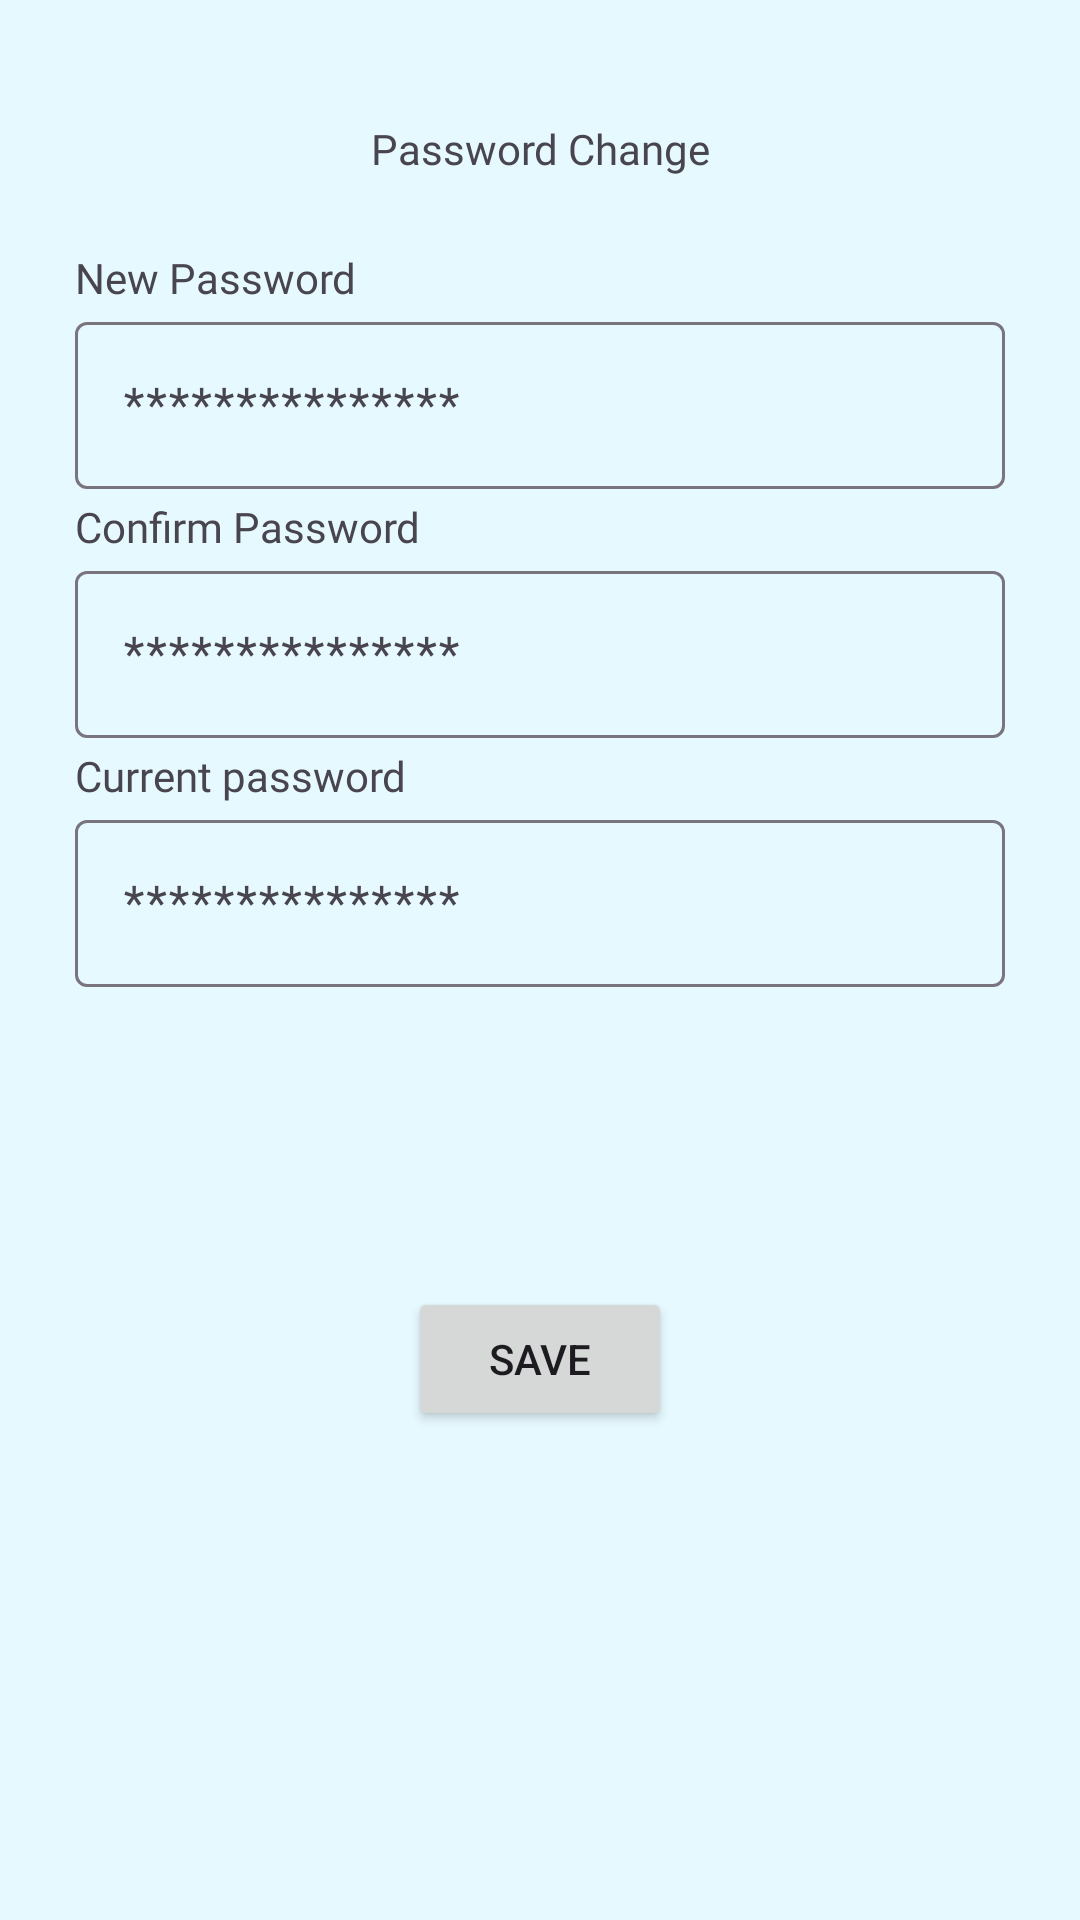

The Android layout XML behind this screen, and the referenced resources:
<!-- AndroidManifest.xml: application theme Theme.NelsonFinalYearProject -->
<!-- res/layout/fragment_password_change.xml -->
<?xml version="1.0" encoding="utf-8"?>
<androidx.constraintlayout.widget.ConstraintLayout xmlns:android="http://schemas.android.com/apk/res/android"
    xmlns:app="http://schemas.android.com/apk/res-auto"
    xmlns:tools="http://schemas.android.com/tools"
    android:layout_width="match_parent"
    android:layout_height="match_parent"
    android:background="#E6F9FF">

    <ImageView
        android:id="@+id/btn_back"
        style="@style/ClickableView"
        android:layout_width="wrap_content"
        android:layout_height="wrap_content"
        android:layout_marginStart="25dp"
        android:layout_marginTop="22dp"
        android:padding="16dp"
        android:src="@drawable/ic_chevron_left"
        app:layout_constraintStart_toStartOf="parent"
        app:layout_constraintTop_toTopOf="parent"
        tools:ignore="ContentDescription" />


    <TextView
        android:id="@+id/textView2"
        android:layout_width="match_parent"
        android:layout_height="wrap_content"
        android:layout_marginLeft="25dp"
        android:layout_marginTop="40dp"
        android:layout_marginRight="25dp"
        android:fontFamily="@font/poppins_bold"
        android:text="Password Change"
        android:textAlignment="center"
        android:textSize="14sp"
        app:layout_constraintEnd_toEndOf="parent"
        app:layout_constraintStart_toStartOf="parent"
        app:layout_constraintTop_toTopOf="parent" />

    <TextView
        android:id="@+id/tv_new_password"
        android:layout_width="match_parent"
        android:layout_height="wrap_content"
        android:layout_marginTop="24dp"
        android:fontFamily="@font/poppins_bold"
        android:text="New Password"
        android:textSize="14sp"
        android:layout_marginLeft="25dp"
        app:layout_constraintEnd_toEndOf="parent"
        app:layout_constraintStart_toStartOf="parent"
        app:layout_constraintTop_toBottomOf="@+id/textView2" />

    <com.google.android.material.textfield.TextInputLayout
        android:id="@+id/input_new_password"
        android:layout_width="match_parent"
        android:layout_height="wrap_content"
        android:layout_marginRight="25dp"
        android:layout_marginLeft="25dp"
        android:hint="***************"
        app:layout_constraintEnd_toEndOf="parent"
        app:layout_constraintStart_toStartOf="parent"
        app:layout_constraintTop_toBottomOf="@+id/tv_new_password">

        <com.google.android.material.textfield.TextInputEditText
            android:layout_width="match_parent"
            android:layout_height="wrap_content"
            android:inputType="text"
            android:maxLength="20" />

    </com.google.android.material.textfield.TextInputLayout>

    <TextView
        android:id="@+id/tv_confirm_password"
        android:layout_width="match_parent"
        android:layout_height="wrap_content"
        android:layout_marginTop="3dp"
        android:fontFamily="@font/poppins_bold"
        android:text="Confirm Password"
        android:textSize="14sp"
        android:layout_marginLeft="25dp"
        app:layout_constraintEnd_toEndOf="parent"
        app:layout_constraintStart_toStartOf="parent"
        app:layout_constraintTop_toBottomOf="@id/input_new_password" />

    <com.google.android.material.textfield.TextInputLayout
        android:id="@+id/input_confirm_password"
        android:layout_width="match_parent"
        android:layout_height="wrap_content"
        android:layout_marginRight="25dp"
        android:layout_marginLeft="25dp"
        android:hint="***************"
        app:layout_constraintEnd_toEndOf="parent"
        app:layout_constraintStart_toStartOf="parent"
        app:layout_constraintTop_toBottomOf="@+id/tv_confirm_password">

        <com.google.android.material.textfield.TextInputEditText
            android:layout_width="match_parent"
            android:layout_height="wrap_content"
            android:inputType="text"
            android:maxLength="20"/>

    </com.google.android.material.textfield.TextInputLayout>

    <TextView
        android:id="@+id/tv_current_password"
        android:layout_width="match_parent"
        android:layout_height="wrap_content"
        android:layout_marginTop="3dp"
        android:fontFamily="@font/poppins_bold"
        android:text="Current password"
        android:textSize="14sp"
        android:layout_marginLeft="25dp"
        app:layout_constraintEnd_toEndOf="parent"
        app:layout_constraintStart_toStartOf="parent"
        app:layout_constraintTop_toBottomOf="@+id/input_confirm_password" />

    <com.google.android.material.textfield.TextInputLayout
        android:id="@+id/input_current_password"
        android:layout_width="match_parent"
        android:layout_height="wrap_content"
        android:layout_marginRight="25dp"
        android:layout_marginLeft="25dp"
        android:hint="***************"
        app:layout_constraintEnd_toEndOf="parent"
        app:layout_constraintStart_toStartOf="parent"
        app:layout_constraintTop_toBottomOf="@+id/tv_current_password">

        <com.google.android.material.textfield.TextInputEditText
            android:layout_width="match_parent"
            android:layout_height="wrap_content"
            android:inputType="text"
            android:maxLength="20"/>

    </com.google.android.material.textfield.TextInputLayout>


    <Button
        android:layout_width="wrap_content"
        android:layout_height="wrap_content"
        android:layout_marginTop="100dp"
        android:text="Save"
        app:layout_constraintEnd_toEndOf="parent"
        app:layout_constraintStart_toStartOf="parent"
        app:layout_constraintTop_toBottomOf="@+id/input_current_password" />


</androidx.constraintlayout.widget.ConstraintLayout>
<!-- resources referenced by this layout -->
<resources>
  <style name="ClickableView">
          <item name="android:clickable">true</item>
          <item name="android:focusable">true</item>
          <item name="android:background">?attr/actionBarItemBackground</item>
      </style>
  <style name="Theme.NelsonFinalYearProject" parent="Base.Theme.NelsonFinalYearProject" />
  <style name="Base.Theme.NelsonFinalYearProject" parent="Theme.Material3.Light.NoActionBar">
          
          
          <item name="android:windowBackground">#E6F9FF</item>
      </style>
</resources>
